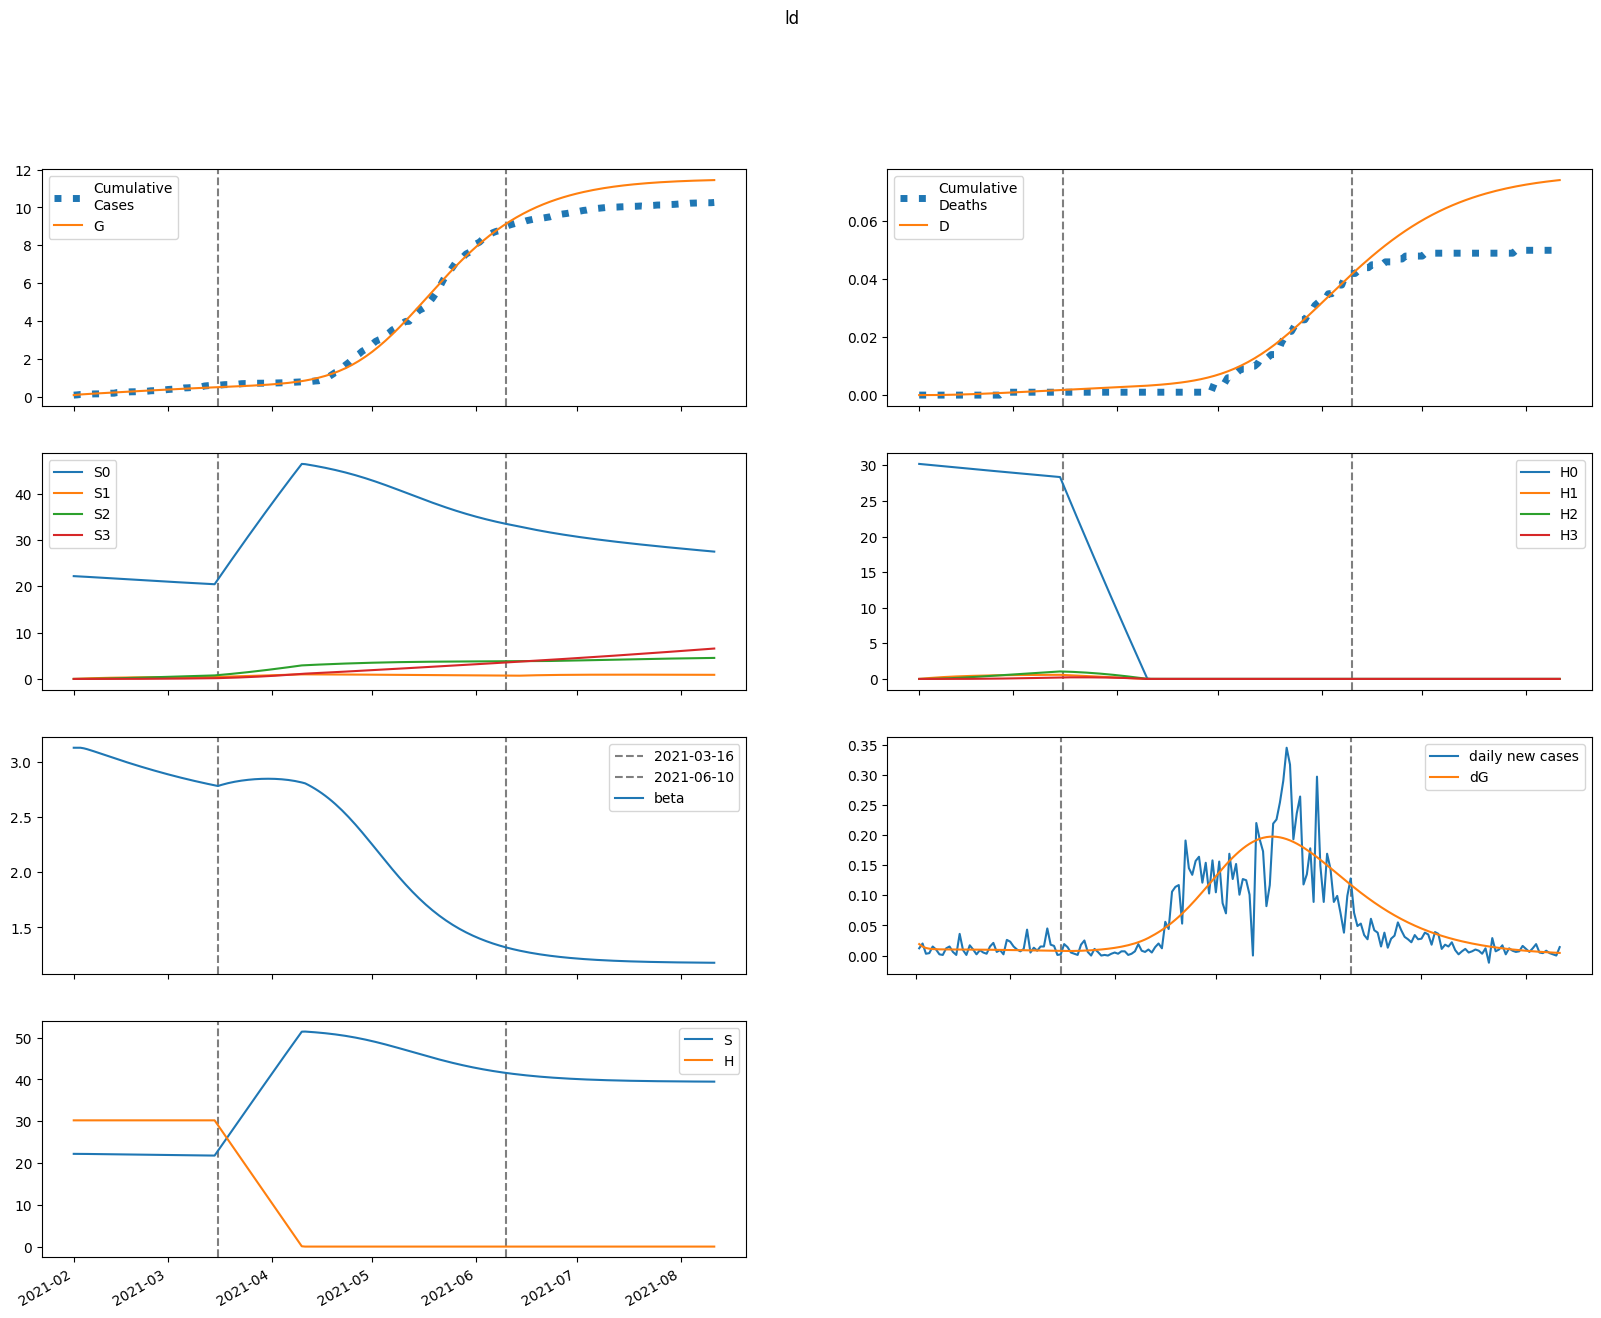

The table this chart was drawn from, first rows:
series, 2021-02-01, 2021-02-02, 2021-02-03, 2021-02-04, 2021-02-05, 2021-02-06, 2021-02-07, 2021-02-08, 2021-02-09, 2021-02-10, 2021-02-11, 2021-02-12, 2021-02-13, 2021-02-14, 2021-02-15, 2021-02-16, 2021-02-17, 2021-02-18, 2021-02-19, 2021-02-20, 2021-02-21, 2021-02-22, 2021-02-23
S, 22183, 22183, 22177, 22169, 22159, 22148, 22137, 22126, 22115, 22103, 22092, 22081, 22069, 22058, 22047, 22036, 22024, 22013, 22002, 21991, 21981, 21970, 21959
E, 97.64, 75.89, 64.49, 58.51, 55.37, 53.7, 52.81, 52.31, 52.01, 51.81, 51.66, 51.52, 51.38, 51.23, 51.06, 50.88, 50.67, 50.45, 50.2, 49.93, 49.64, 49.33, 49
I, 0.0, 19.01, 28.78, 33.76, 36.28, 37.51, 38.1, 38.36, 38.46, 38.47, 38.44, 38.39, 38.32, 38.25, 38.16, 38.07, 37.96, 37.84, 37.71, 37.57, 37.41, 37.24, 37.05
A, 0.0, 2.749, 4.428, 5.507, 6.237, 6.758, 7.145, 7.442, 7.676, 7.863, 8.013, 8.133, 8.23, 8.306, 8.366, 8.411, 8.443, 8.464, 8.476, 8.478, 8.473, 8.46, 8.44
IH, 0.0, 0.0, 1.461, 3.574, 5.927, 8.312, 10.63, 12.84, 14.91, 16.85, 18.66, 20.35, 21.91, 23.37, 24.72, 25.97, 27.13, 28.2, 29.19, 30.1, 30.94, 31.71, 32.41
IN, 0.0, 0.0, 3.536, 8.327, 13.28, 17.92, 22.04, 25.62, 28.68, 31.26, 33.44, 35.27, 36.79, 38.06, 39.12, 39.99, 40.7, 41.28, 41.75, 42.12, 42.4, 42.6, 42.75
D, 0.01, 0.01, 0.01, 0.01228, 0.01786, 0.02711, 0.04008, 0.05667, 0.0767, 0.09997, 0.1263, 0.1554, 0.1871, 0.2213, 0.2578, 0.2964, 0.3369, 0.3792, 0.4232, 0.4688, 0.5157, 0.564, 0.6135
R, 0.0, 0.0, 0.4577, 1.855, 4.336, 7.884, 12.42, 17.82, 24, 30.83, 38.24, 46.15, 54.47, 63.16, 72.16, 81.43, 90.92, 100.6, 110.5, 120.5, 130.6, 140.8, 151.1
G, 87.0, 106, 120.8, 133.3, 144.7, 155.5, 165.9, 176.2, 186.4, 196.5, 206.6, 216.7, 226.7, 236.7, 246.7, 256.6, 266.5, 276.4, 286.2, 296, 305.7, 315.3, 325
H, 30199, 30199, 30199, 30199, 30199, 30199, 30199, 30199, 30199, 30199, 30199, 30199, 30199, 30199, 30199, 30199, 30199, 30199, 30199, 30199, 30199, 30199, 30199
S0, 22183, 22150, 22111, 22069, 22026, 21983, 21939, 21895, 21851, 21807, 21763, 21719, 21675, 21632, 21588, 21545, 21501, 21458, 21415, 21373, 21330, 21287, 21245
E0, 97.64, 75.89, 64.48, 58.48, 55.3, 53.59, 52.64, 52.09, 51.74, 51.49, 51.28, 51.08, 50.89, 50.69, 50.47, 50.24, 49.99, 49.72, 49.43, 49.12, 48.8, 48.45, 48.09
I0, 0.0, 19.01, 28.78, 33.76, 36.27, 37.5, 38.07, 38.31, 38.37, 38.36, 38.29, 38.2, 38.1, 37.99, 37.87, 37.73, 37.59, 37.44, 37.27, 37.09, 36.9, 36.7, 36.48
A0, 0.0, 2.749, 4.428, 5.506, 6.236, 6.755, 7.139, 7.433, 7.662, 7.844, 7.987, 8.102, 8.191, 8.26, 8.312, 8.349, 8.374, 8.387, 8.391, 8.386, 8.373, 8.353, 8.327
IH0, 0.0, 0.0, 1.461, 3.574, 5.927, 8.312, 10.63, 12.83, 14.9, 16.84, 18.64, 20.32, 21.87, 23.31, 24.64, 25.88, 27.01, 28.07, 29.03, 29.92, 30.73, 31.48, 32.16
IN0, 0.0, 0.0, 3.536, 8.327, 13.28, 17.91, 22.04, 25.61, 28.66, 31.23, 33.39, 35.2, 36.7, 37.95, 38.97, 39.81, 40.49, 41.03, 41.46, 41.79, 42.04, 42.21, 42.31
D0, 0.01, 0.01, 0.01, 0.01228, 0.01786, 0.02711, 0.04008, 0.05666, 0.07669, 0.09994, 0.1262, 0.1553, 0.187, 0.2211, 0.2575, 0.296, 0.3363, 0.3785, 0.4223, 0.4676, 0.5143, 0.5622, 0.6114
R0, 0.0, 0.0, 0.4577, 1.855, 4.336, 7.884, 12.41, 17.82, 23.99, 30.82, 38.22, 46.11, 54.42, 63.08, 72.05, 81.28, 90.73, 100.4, 110.2, 120.1, 130.1, 140.3, 150.5
G0, 87.0, 106, 120.8, 133.3, 144.7, 155.5, 165.9, 176.2, 186.3, 196.4, 206.4, 216.4, 226.3, 236.2, 246.1, 255.9, 265.7, 275.4, 285.1, 294.7, 304.3, 313.8, 323.2
H0, 30199, 30154, 30109, 30064, 30019, 29974, 29929, 29884, 29839, 29794, 29750, 29705, 29660, 29616, 29571, 29527, 29483, 29439, 29394, 29350, 29306, 29262, 29218
S1, 0.0, 33.27, 64.11, 92.66, 119.1, 143.6, 166.2, 187.1, 206.5, 224.4, 241, 256.3, 270.4, 283.5, 295.5, 306.6, 316.9, 326.3, 335, 343.1, 350.4, 357.2, 363.5
E1, 0.0, 0.0, 0.008262, 0.03068, 0.0652, 0.108, 0.1558, 0.2057, 0.2561, 0.3056, 0.3534, 0.399, 0.4421, 0.4825, 0.5202, 0.555, 0.5871, 0.6165, 0.6432, 0.6674, 0.6891, 0.7086, 0.7258
I1, 0.0, 0.0, 0.0, 0.001608, 0.007157, 0.01797, 0.03427, 0.05558, 0.08101, 0.1096, 0.1402, 0.1721, 0.2045, 0.2368, 0.2685, 0.2991, 0.3285, 0.3564, 0.3827, 0.4073, 0.4301, 0.4511, 0.4704
A1, 0.0, 0.0, 0.0, 0.0002326, 0.001058, 0.002717, 0.005307, 0.00881, 0.01314, 0.01816, 0.02374, 0.02974, 0.03602, 0.04247, 0.04899, 0.05548, 0.06187, 0.0681, 0.07412, 0.07989, 0.08538, 0.09057, 0.09544
IH1, 0.0, 0.0, 0.0, 0.0, 0.0001236, 0.0006655, 0.002002, 0.0045, 0.008467, 0.01412, 0.02158, 0.03089, 0.04202, 0.05489, 0.06936, 0.08528, 0.1025, 0.1207, 0.1399, 0.1598, 0.1803, 0.201, 0.222
IN1, 0.0, 0.0, 0.0, 0.0, 0.0002992, 0.001583, 0.004673, 0.01031, 0.019, 0.03105, 0.04649, 0.06517, 0.08682, 0.111, 0.1374, 0.1655, 0.1948, 0.2249, 0.2554, 0.2859, 0.3161, 0.3458, 0.3747
D1, 0.0, 0.0, 0.0, 0.0, 0.0, 1.929432386990032e-07, 1.231391761037459e-06, 4.35465860755185e-06, 1.1377274572350221e-05, 2.4590169761994474e-05, 4.6622834315100475e-05, 8.029931195621334e-05, 0.0001285, 0.0001941, 0.0002797, 0.000388, 0.000521, 0.0006809, 0.0008694, 0.001088, 0.001337, 0.001618, 0.001932
R1, 0.0, 0.0, 0.0, 0.0, 3.872773323628615e-05, 0.0002707, 0.001019, 0.002781, 0.006188, 0.01196, 0.02087, 0.03366, 0.05105, 0.07367, 0.1021, 0.1367, 0.178, 0.2261, 0.2813, 0.3436, 0.4131, 0.4897, 0.5732
G1, 0.0, 0.0, 0.0, 0.001608, 0.00758, 0.02027, 0.0413, 0.07162, 0.1117, 0.1615, 0.221, 0.2898, 0.3674, 0.4535, 0.5474, 0.6487, 0.7567, 0.871, 0.991, 1.116, 1.246, 1.38, 1.518
H1, 0.0, 45.3, 87.29, 126.2, 162.3, 195.7, 226.7, 255.4, 282, 306.6, 329.4, 350.5, 370, 388.1, 404.8, 420.2, 434.5, 447.7, 459.9, 471.1, 481.5, 491.1, 499.9
S2, 0.0, 0.0, 2.376, 6.925, 13.46, 21.8, 31.78, 43.26, 56.1, 70.17, 85.34, 101.5, 118.6, 136.5, 155, 174.3, 194, 214.3, 235, 256.1, 277.5, 299.2, 321.1
E2, 0.0, 0.0, 0.0, 0.0003147, 0.001326, 0.0033, 0.00638, 0.01063, 0.01604, 0.0226, 0.03025, 0.03892, 0.04855, 0.05905, 0.07035, 0.08236, 0.09499, 0.1082, 0.1218, 0.1358, 0.1501, 0.1646, 0.1792
I2, 0.0, 0.0, 0.0, 0.0, 6.125266177816515e-05, 0.0003033, 0.0008659, 0.00188, 0.003454, 0.005668, 0.008576, 0.01221, 0.01657, 0.02167, 0.02746, 0.03394, 0.04104, 0.04874, 0.05698, 0.0657, 0.07485, 0.08438, 0.09423
A2, 0.0, 0.0, 0.0, 0.0, 8.860489027540267e-06, 4.473206748703329e-05, 0.0001302, 0.0002882, 0.0005394, 0.0009012, 0.001387, 0.002008, 0.00277, 0.003676, 0.004726, 0.00592, 0.007254, 0.008721, 0.01031, 0.01203, 0.01385, 0.01577, 0.01778
IH2, 0.0, 0.0, 0.0, 0.0, 0.0, 4.7095251245264145e-06, 2.7710519507146097e-05, 9.239907463992912e-05, 0.0002307, 0.0004805, 0.0008836, 0.001483, 0.002321, 0.003437, 0.004869, 0.006649, 0.008805, 0.01136, 0.01434, 0.01774, 0.02158, 0.02587, 0.03059
IN2, 0.0, 0.0, 0.0, 0.0, 0.0, 1.1395617489434624e-05, 6.601227574155664e-05, 0.0002166, 0.0005319, 0.00109, 0.001971, 0.003252, 0.005006, 0.007292, 0.01016, 0.01365, 0.01779, 0.02259, 0.02806, 0.0342, 0.04097, 0.04837, 0.05637
D2, 0.0, 0.0, 0.0, 0.0, 0.0, 0.0, 7.348950240912394e-09, 5.058966424566613e-08, 1.9477324621635848e-07, 5.547024859347459e-07, 1.304517009861397e-06, 2.6833214984752957e-06, 4.997208724891677e-06, 8.618277846321157e-06, 1.3981288697625065e-05, 2.157854181383873e-05, 3.195349208325671e-05, 4.569351882260567e-05, 6.342219732198752e-05, 8.579134948838175e-05, 0.0001135, 0.0001472, 0.0001875
R2, 0.0, 0.0, 0.0, 0.0, 0.0, 1.4750876289621772e-06, 1.1050309676561473e-05, 4.508300061424196e-05, 0.0001337, 0.0003235, 0.0006791, 0.001283, 0.002234, 0.003646, 0.005648, 0.008378, 0.01198, 0.01661, 0.02241, 0.02955, 0.03818, 0.04845, 0.0605
G2, 0.0, 0.0, 0.0, 0.0, 6.125266177816515e-05, 0.0003194, 0.0009618, 0.002204, 0.004272, 0.007394, 0.01179, 0.01768, 0.02526, 0.03471, 0.0462, 0.05989, 0.07592, 0.09441, 0.1155, 0.1392, 0.1656, 0.1948, 0.2268
H2, 0.0, 0.0, 3.236, 9.432, 18.34, 29.71, 43.34, 59.02, 76.56, 95.79, 116.5, 138.7, 162.1, 186.6, 212.1, 238.5, 265.6, 293.5, 322, 351, 380.5, 410.3, 440.5
S3, 0.0, 0.0, 0.0, 0.02828, 0.1107, 0.2709, 0.5303, 0.9085, 1.423, 2.091, 2.926, 3.941, 5.149, 6.56, 8.184, 10.03, 12.1, 14.41, 16.96, 19.76, 22.8, 26.1, 29.66
E3, 0.0, 0.0, 0.0, 0.0, 2.524917089513058e-06, 1.262937256155519e-05, 3.6908474673861015e-05, 8.2716285793924e-05, 0.0001577, 0.0002694, 0.0004254, 0.0006326, 0.0008977, 0.001227, 0.001625, 0.002098, 0.002649, 0.003282, 0.004, 0.004805, 0.005697, 0.006679, 0.007749
I3, 0.0, 0.0, 0.0, 0.0, 0.0, 4.914637696787666e-07, 2.8204939977896487e-06, 9.262971224593042e-06, 2.2927814659395206e-05, 4.75919918879252e-05, 8.75223694289035e-05, 0.0001473, 0.0002317, 0.0003455, 0.0004934, 0.0006801, 0.0009096, 0.001186, 0.001513, 0.001894, 0.002331, 0.002827, 0.003384
A3, 0.0, 0.0, 0.0, 0.0, 0.0, 7.109257315940161e-08, 4.1485478809846625e-07, 1.3849998127801644e-06, 3.483418824526574e-06, 7.343329631137118e-06, 1.3707051917652993e-05, 2.34021084839679e-05, 3.731737715464041e-05, 5.6380154190025154e-05, 8.15346338935264e-05, 0.0001137, 0.0001539, 0.0002028, 0.0002615, 0.0003306, 0.0004108, 0.0005029, 0.0006072
IH3, 0.0, 0.0, 0.0, 0.0, 0.0, 0.0, 3.7787108411371776e-08, 2.5207250890861076e-07, 9.471055989695774e-07, 2.6454495260238097e-06, 6.124476790744216e-06, 1.2436681917635803e-05, 2.2915658421908974e-05, 3.9170034167027124e-05, 6.306761852291767e-05, 9.67118333174733e-05, 0.0001424, 0.0002027, 0.00028, 0.0003773, 0.0004972, 0.0006426, 0.0008162
IN3, 0.0, 0.0, 0.0, 0.0, 0.0, 0.0, 9.143330210624831e-08, 6.016043092495727e-07, 2.2291022784003408e-06, 6.139651506063955e-06, 1.4016001194910703e-05, 2.8066726457406466e-05, 5.1002287092667975e-05, 8.5986747186129e-05, 0.0001366, 0.0002066, 0.0003002, 0.0004216, 0.0005752, 0.0007651, 0.0009956, 0.001271, 0.001594
D3, 0.0, 0.0, 0.0, 0.0, 0.0, 0.0, 0.0, 5.896466673825383e-11, 4.52309701766092e-10, 1.930214954563075e-09, 6.0582908045776246e-09, 1.5615193888586137e-08, 3.5021939613071725e-08, 7.078054138872079e-08, 1.3190318632997002e-07, 2.3031667348264214e-07, 3.8123007387117813e-07, 6.034564831059587e-07, 9.196823300090084e-07, 1.3566799845749218e-06, 1.9454613806981452e-06, 2.721372041913928e-06, 3.7241262864944626e-06
R3, 0.0, 0.0, 0.0, 0.0, 0.0, 0.0, 1.1835438749776755e-08, 9.797636081516553e-08, 4.4113573396282566e-07, 1.4390845679756226e-06, 3.815438682439769e-06, 8.73711958475814e-06, 1.7930590068210357e-05, 3.3790704470805136e-05, 5.9477647774526286e-05, 9.899884136671189e-05, 0.0001573, 0.0002402, 0.0003546, 0.0005084, 0.0007104, 0.0009704, 0.001299
G3, 0.0, 0.0, 0.0, 0.0, 0.0, 4.914637696787666e-07, 2.949714408307269e-06, 1.013378321264462e-05, 2.623413668522064e-05, 5.6926716830399973e-05, 0.0001094, 0.0001922, 0.0003153, 0.00049, 0.0007288, 0.001045, 0.001454, 0.001969, 0.002608, 0.003387, 0.004322, 0.005431, 0.006731
H3, 0.0, 0.0, 0.0, 0.03852, 0.1508, 0.3691, 0.7228, 1.239, 1.941, 2.853, 3.993, 5.381, 7.032, 8.961, 11.18, 13.71, 16.55, 19.71, 23.2, 27.04, 31.21, 35.74, 40.63
beta, 3.127, 3.127, 3.127, 3.122, 3.114, 3.105, 3.095, 3.085, 3.075, 3.064, 3.054, 3.044, 3.034, 3.024, 3.014, 3.004, 2.994, 2.985, 2.975, 2.966, 2.957, 2.947, 2.938
